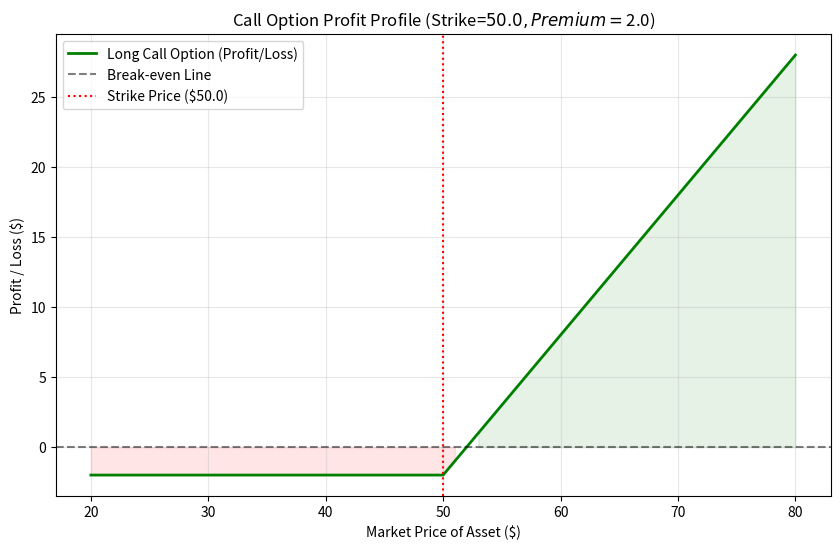

Write the Python code that produced this figure.
import numpy as np
import pandas as pd
import matplotlib.pyplot as plt

#Give parameters
strike_price = 50.00
premium = 2.00

#Getting differnet spot price
spot_prices = np.arange(20,81,1)

#Calcualting gross payoff
gross_payoff = np.maximum(spot_prices - strike_price,0)

#Calculating net profit
net_profit = gross_payoff - premium

#Visualization
plt.figure(figsize=(10,6))
plt.plot(spot_prices,net_profit,label='Long Call Option (Profit/Loss)',color='green',linewidth=2)


plt.axhline(0, color='black', linestyle='--', alpha=0.5, label='Break-even Line') # Zero profit line
plt.axvline(strike_price, color='red', linestyle=':', label=f'Strike Price (${strike_price})')

plt.fill_between(spot_prices, net_profit, 0, where=(net_profit > 0), color='green', alpha=0.1)
plt.fill_between(spot_prices, net_profit, 0, where=(net_profit < 0), color='red', alpha=0.1)

# Labels
plt.title(f'Call Option Profit Profile (Strike=${strike_price}, Premium=${premium})')
plt.xlabel('Market Price of Asset ($)')
plt.ylabel('Profit / Loss ($)')
plt.legend()
plt.grid(True, alpha=0.3)

plt.show()
